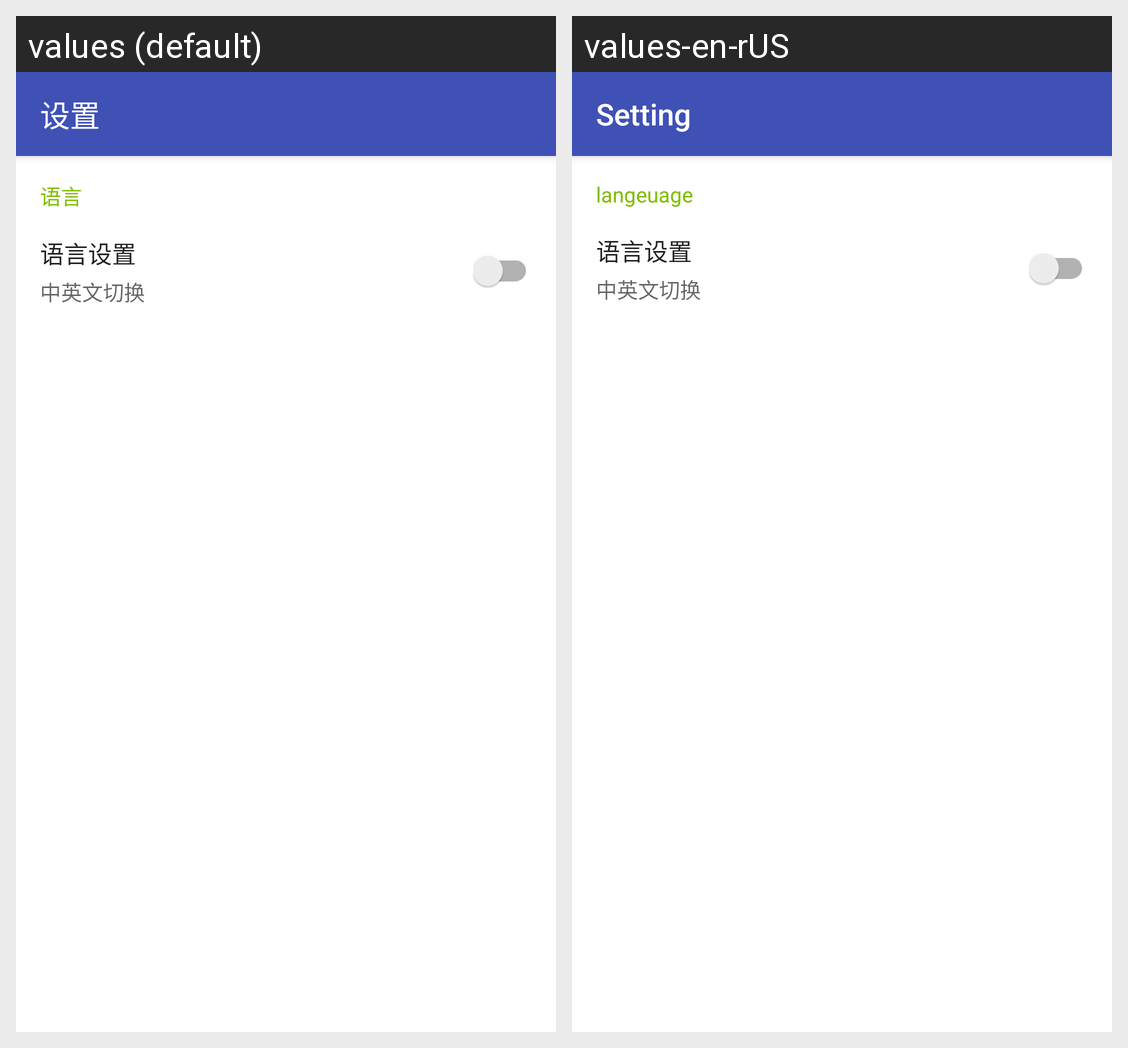

This grid shows one Android layout under two languages. Give, for every string resource on the screen, its name, the default text and each shown locale's text.
Android screen res/layout/activity_setting.xml rendered under 2 locales, left to right: values (default), values-en-rUS. Device: Nexus 5 (rendered at 1080×1920; each locale shown at half size, 540×960, under a caption strip naming it); theme AppTheme.
Strings drawn on this screen, with the default value and each locale's value (text and hints the layout hard-codes, and strings that could not be matched under every locale, appear in the picture but are not listed):

setting
  values: 设置
  values-en-rUS: Setting

setting_langeuage
  values: 语言
  values-en-rUS: langeuage
